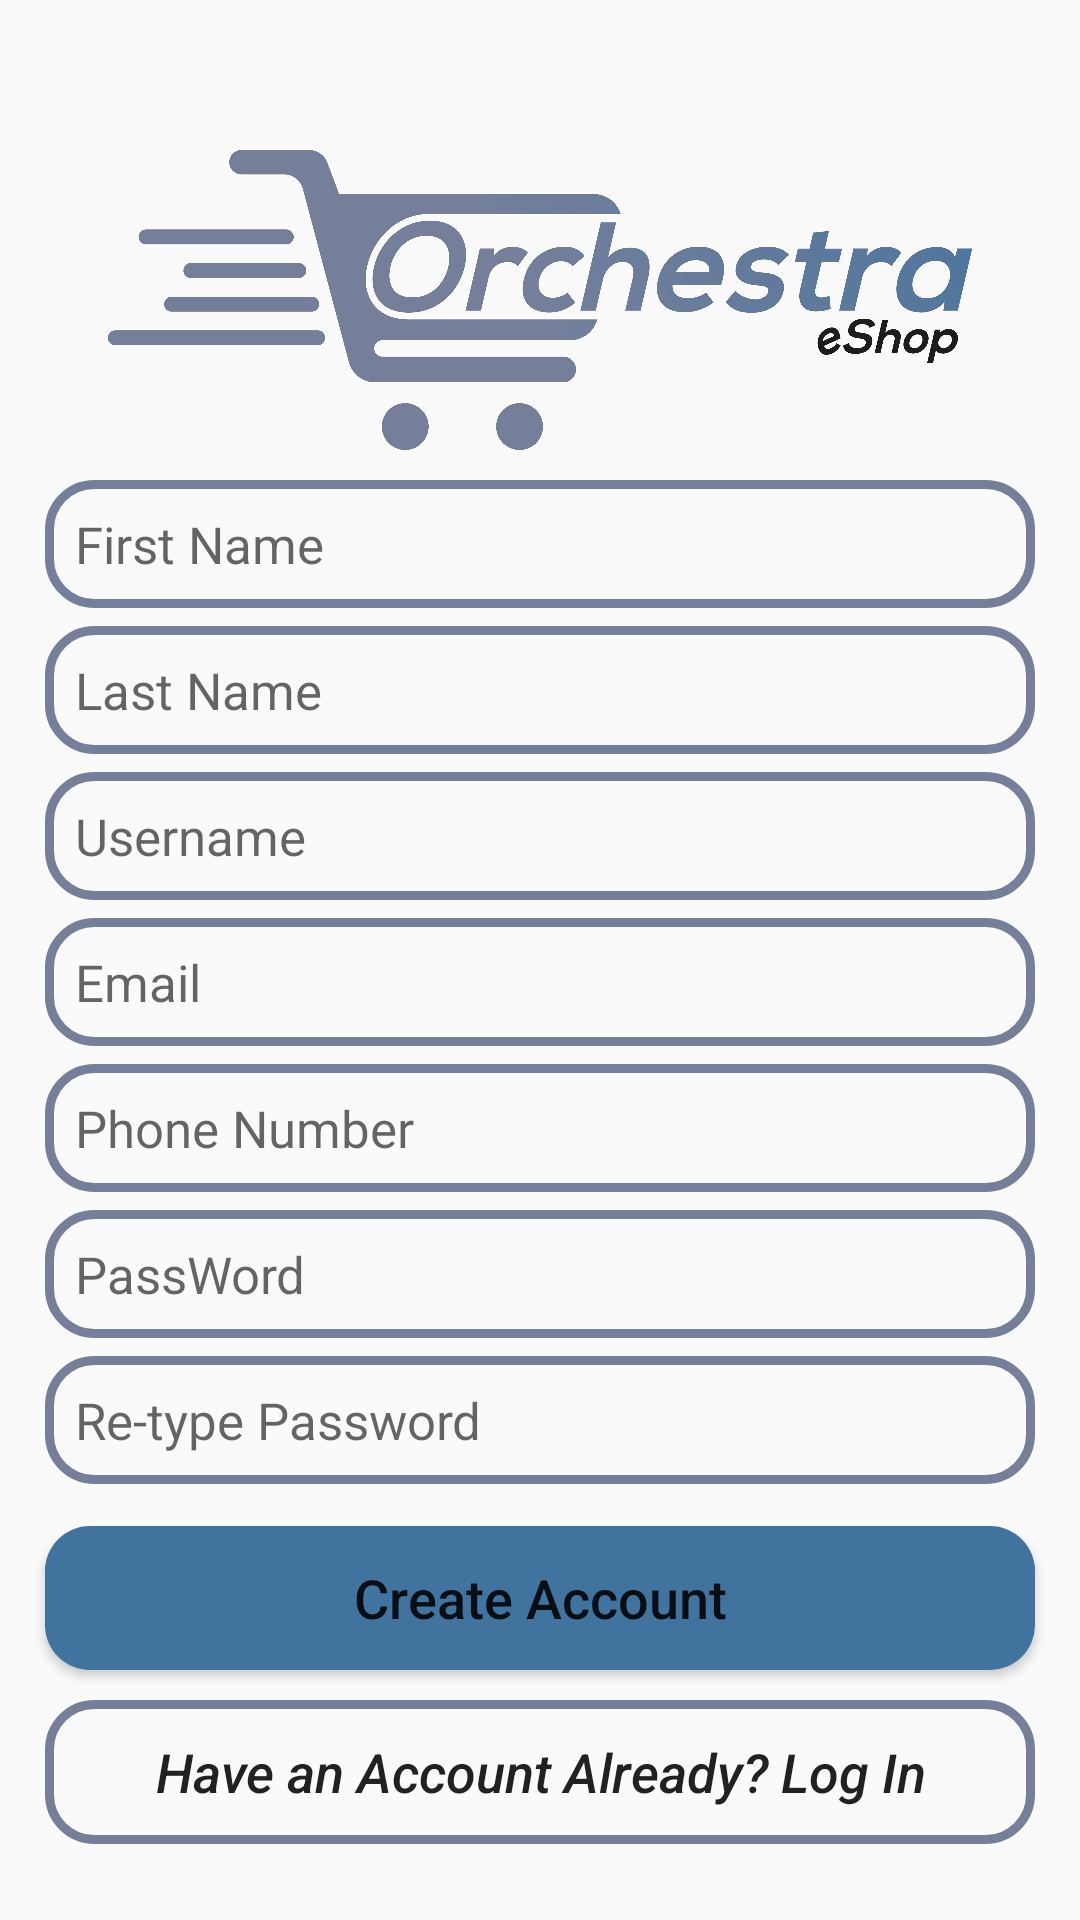

This screen was rendered from an Android layout file. Write that file and the resources it references.
<!-- AndroidManifest.xml: application theme Theme.OrchestraEShop -->
<!-- res/layout/activity_register.xml -->
<?xml version="1.0" encoding="utf-8"?>
<RelativeLayout
    xmlns:android="http://schemas.android.com/apk/res/android"
    xmlns:tools="http://schemas.android.com/tools"
    android:layout_width="match_parent"
    android:layout_height="match_parent"
    tools:context=".RegisterActivity">


    <ImageView
        android:id="@+id/register_appLogo"
        android:layout_width="300dp"
        android:layout_height="100dp"
        android:layout_centerHorizontal="true"
        android:layout_marginTop="50dp"
        android:contentDescription="@string/app_logo"
        android:src="@drawable/logo">
    </ImageView>

    <EditText
        android:id="@+id/register_firstName"
        android:layout_width="match_parent"
        android:layout_height="wrap_content"
        android:layout_below="@+id/register_appLogo"
        android:layout_marginLeft="15dp"
        android:layout_marginTop="10dp"
        android:layout_marginRight="15dp"
        android:autofillHints="name"
        android:background="@drawable/button_outer_design"
        android:hint="@string/register_firstName"
        android:inputType="textPersonName"
        android:padding="10dp"
        android:textColor="@color/mystic"
        android:textSize="17sp">

    </EditText>

    <EditText
        android:id="@+id/register_lastName"
        android:layout_width="match_parent"
        android:layout_height="wrap_content"
        android:layout_below="@+id/register_firstName"
        android:layout_marginLeft="15dp"
        android:layout_marginTop="6dp"
        android:layout_marginRight="15dp"
        android:autofillHints="name"
        android:background="@drawable/button_outer_design"
        android:hint="@string/register_lastName"
        android:inputType="textPersonName"
        android:padding="10dp"
        android:textColor="@color/mystic"
        android:textSize="17sp">
    </EditText>

    <EditText
        android:id="@+id/register_userName"
        android:layout_width="match_parent"
        android:layout_height="wrap_content"
        android:layout_below="@+id/register_lastName"
        android:layout_marginLeft="15dp"
        android:layout_marginTop="6dp"
        android:layout_marginRight="15dp"
        android:autofillHints="username"
        android:background="@drawable/button_outer_design"
        android:hint="@string/register_userName"
        android:inputType="textShortMessage"
        android:padding="10dp"
        android:textColor="@color/mystic"
        android:textSize="17sp">
    </EditText>

    <EditText
        android:id="@+id/register_email"
        android:layout_width="match_parent"
        android:layout_height="wrap_content"
        android:layout_below="@+id/register_userName"
        android:padding="10dp"
        android:layout_marginLeft="15dp"
        android:layout_marginTop="6dp"
        android:layout_marginRight="15dp"
        android:autofillHints="emailAddress"
        android:background="@drawable/button_outer_design"
        android:hint="@string/register_email"
        android:inputType="textEmailAddress"
        android:textColor="@color/mystic"
        android:textSize="17sp">
    </EditText>

    <EditText
        android:id="@+id/register_phone"
        android:layout_width="match_parent"
        android:layout_height="wrap_content"
        android:layout_below="@+id/register_email"
        android:padding="10dp"
        android:layout_marginLeft="15dp"
        android:layout_marginTop="6dp"
        android:layout_marginRight="15dp"
        android:autofillHints="phone"
        android:background="@drawable/button_outer_design"
        android:hint="@string/register_phoneNumber"
        android:inputType="phone"
        android:textColor="@color/mystic"
        android:textSize="17sp">
    </EditText>

    <EditText
        android:id="@+id/register_passWord"
        android:layout_width="match_parent"
        android:layout_height="wrap_content"
        android:layout_below="@+id/register_phone"
        android:layout_marginLeft="15dp"
        android:layout_marginTop="6dp"
        android:layout_marginRight="15dp"
        android:autofillHints="password"
        android:background="@drawable/button_outer_design"
        android:hint="@string/register_passWord"
        android:inputType="textPassword"
        android:padding="10dp"
        android:textColor="@color/mystic"
        android:textSize="17sp">
    </EditText>

    <EditText
        android:id="@+id/register_re_passWord"
        android:layout_width="match_parent"
        android:layout_height="wrap_content"
        android:layout_below="@+id/register_passWord"
        android:padding="10dp"
        android:layout_marginLeft="15dp"
        android:layout_marginTop="6dp"
        android:layout_marginRight="15dp"
        android:autofillHints="password"
        android:background="@drawable/button_outer_design"
        android:hint="@string/register_confirmPass"
        android:inputType="textPassword"
        android:textColor="@color/mystic"
        android:textSize="17sp">
    </EditText>

    <Button
        android:id="@+id/register_button"
        android:layout_width="match_parent"
        android:layout_height="wrap_content"
        android:layout_below="@id/register_re_passWord"
        android:layout_marginLeft="15dp"
        android:layout_marginTop="14dp"
        android:layout_marginRight="15dp"
        android:layout_marginBottom="10dp"
        android:background="@drawable/button_fill"
        android:padding="10dp"
        android:text="@string/register_buttonTxt"
        android:textAllCaps="false"
        android:textSize="18sp">

    </Button>

    <Button
        android:id="@+id/register_logInButton"
        android:layout_width="match_parent"
        android:layout_height="wrap_content"
        android:layout_below="@+id/register_button"
        android:layout_marginLeft="15dp"
        android:layout_marginRight="15dp"
        android:background="@drawable/button_outer_design"
        android:text="@string/register_buttonTxtLog"
        android:textAllCaps="false"
        android:textSize="18sp"
        android:textStyle="italic">

    </Button>




</RelativeLayout>
<!-- resources referenced by this layout -->
<resources>
  <color name="mystic">#757F9A</color>
  <!-- drawable button_fill (drawable) -->
  <?xml version="1.0" encoding="utf-8"?>
  <shape xmlns:android="http://schemas.android.com/apk/res/android">
      <solid
          android:color = "@color/naval"
          >
      </solid>
      <corners
          android:radius="15dp">
      </corners>
  </shape>
  <!-- drawable button_outer_design (drawable) -->
  <?xml version="1.0" encoding="utf-8"?>
  <shape xmlns:android="http://schemas.android.com/apk/res/android">
      <stroke
          android:color="@color/mystic"
          android:width="3dp">
      </stroke>
  
      <corners
          android:radius="15dp">
  
      </corners>
  </shape>
  <!-- drawable logo: png bitmap (drawable, 144533 bytes) -->
  <string name="app_logo">Logo of App</string>
  <string name="register_buttonTxt">Create Account</string>
  <string name="register_buttonTxtLog">Have an Account Already? Log In</string>
  <string name="register_confirmPass">Re-type Password</string>
  <string name="register_email">Email</string>
  <string name="register_firstName">First Name</string>
  <string name="register_lastName">Last Name</string>
  <string name="register_passWord">PassWord</string>
  <string name="register_phoneNumber">Phone Number</string>
  <string name="register_userName">Username</string>
  <style name="Theme.OrchestraEShop" parent="Theme.AppCompat.DayNight.NoActionBar">
          
          <item name="colorPrimary">@color/mystic</item>
          <item name="colorPrimaryVariant">@color/darkAsh</item>
          <item name="colorOnPrimary">@color/white</item>
          
          <item name="colorSecondary">@color/pink</item>
          <item name="colorSecondaryVariant">@color/redisH</item>
          <item name="colorOnSecondary">@color/black</item>
          
          <item name="android:statusBarColor" tools:targetApi="l">?attr/colorPrimaryVariant</item>
          
      </style>
  <color name="naval">#40739e</color>
  <color name="darkAsh">#222f3e</color>
  <color name="white">#FFFFFFFF</color>
  <color name="pink">#fd79a8</color>
  <color name="redisH">#d63031</color>
  <color name="black">#FF000000</color>
</resources>
